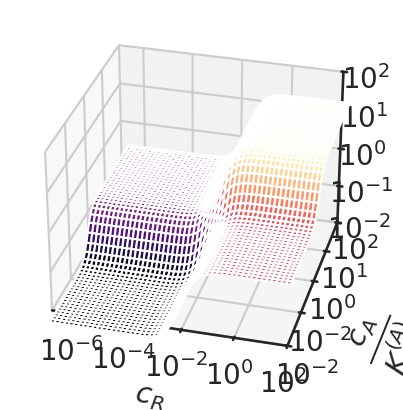

Reproduce this figure in Python. (Note: this script raises an exception after producing the figure.)
"""
Title: figS25_repression_activation.py
Author: Griffin Chure
Last Modified: 2017-02-14
Purpose: To generate the fold-change surfaces shown in figure S25.
"""
import numpy as np
import matplotlib.pyplot as plt
from mpl_toolkits.mplot3d import Axes3D
import seaborn as sns
sns.set_context('talk')
sns.axes_style('white')


def simple_circuit(c_r, c_a, R, A, ka_r, ki_r, ka_a, ki_a, ep_r, ep_a, ep_ai_a,
            ep_ai_r, ep_ap, nns=4.6E6):
    """
    Computes the fold-change equation for a dual allosteric simple repression
    activation genetic circuit. See SI section "Applications" for details.

    Parameters
    ----------
    c_r, c_a: 2d meshed arrays
        Range of inducer a coactivator concentrations to calculate fold-change
        over. Both should be in the same units as the ka_x and ki_x parameters.
    R, A : ints
        Number of repressors and activators per cell.
    ka_r, ki_r : floats
        Dissociation constants of the inducer to the active and inactive
        repressor respectively. These should be in the same units as c_r.
    ka_a, ki_a : floats
        Dissociation constants of the coactivator to the active and inactive
        activator respecitvely. These should be in the same units as c_a.
    ep_r, ep_a : floats
        Binding energy of the repressor and activator to the DNA respectively.
    ep_ai_a, ep_ai_r: floats
        Allosteric energy between the active and inactive states of both the
        activator and repressor.
    ep_ap : float
        Interaction energy between the activator and polymerase.
    n_ns : int, optional
        Number of non-specific binding sites available to the activator and
        repressor. This function assumes this value is the same for both
        transcription factors. Default value is the length of the E. coli
        genome in units of base pairs.

    Returns
    -------
    fold_change : 2d meshed array
        Fold change values evaluated at each pair of c_r and c_a.
    """
    # Compute the allosteric terms
    pact_a = (1 + c_a / ka_a)**2 / ((1 + c_a/ka_a)**2 + np.exp(ep_ai_a) *
                                    (1 + c_a / ki_a)**2)
    pact_r = (1 + c_r / ka_r)**2 / ((1 + c_r/ka_r)**2 + np.exp(-ep_ai_r) *
                                    (1 + c_r / ki_r)**2)
    # Compute the fold-change.
    numerator = 1 + pact_a * (A / nns)*np.exp(-(ep_a + ep_ap))
    denominator = 1 + pact_a * (A / nns) * np.exp(-ep_a) +\
                 pact_r * (R / nns) * np.exp(-ep_r) +\
                 pact_r * pact_a * (A / nns) * (R / nns) * np.exp(-(ep_a +\
                 ep_r))
    return numerator / denominator


# Define standard parameters.
c = np.logspace(-10, -1, 500)
R = [100, 100, 500, 10]
A = [100, 100, 10, 500]
ep_r = [-15, -10, -12, -12]
ep_a = [-10, -15, -12, -12]
ep_ai_a = 7
ep_ai_r = 7
ep_ap = -3.9
ka_a = 100E-9
ki_a = 500E-6
ka_r = 500E-6
ki_r = 100E-9

# Set up the meshed inducer and coactivator concentrations.
CR, CA = np.meshgrid(c, c)

# Set up the figure canvas.
with sns.axes_style('white'):
    # Compute the fold-change.
    for i in range(4):
        plt.close('all')
        fig = plt.figure()
        ax = fig.add_subplot(111, projection='3d')
        fc = simple_circuit(CR, CA, R[i], A[i], ka_r, ki_r, ka_a, ki_a,
            ep_r[i], ep_a[i], ep_ai_a, ep_ai_r, ep_ap)
        if i < 2:
            cm = 'magma'
        else:
            cm = 'viridis'
        ax.plot_surface(np.log10(CR/ka_r), np.log10(CA/ka_a), np.log10(fc), cmap=cm)
        ax.set_xlabel(r'$\frac{c_R}{K_A^{(R)}}$', labelpad=25, fontsize=30)
        ax.set_ylabel(r'$\frac{c_A}{K_A^{(A)}}$', labelpad=25, fontsize=30)
        ax.set_zlabel(r'fold-change', labelpad=25, fontsize=25)
        ax.set_zlim3d([-2, 2])
        ax.set_xlim3d([-7, 2])
        ax.set_ylim3d([-2, 6])
        ax.set_xticks([-6, -4, -2, 0, 2])
        ax.set_xticklabels(['$10^{-6}$', '$10^{-4}$','$10^{-2}$', '$10^0$', '$10^2$'])
        ax.set_yticks([-2, 0, 2, 4, 6])
        ax.set_yticklabels(['$10^{-2}$', '$10^{-2}$','$10^{0}$', '$10^1$', '$10^2$'])
        ax.set_zticks([-2, -1, 0, 1, 2])
        ax.set_zticklabels(['$10^{-2}$', '$10^{-1}$', '$10^0$', '$10^1$', '$10^2$'])
        ax.view_init(30, 285)
        ax.tick_params(labelsize=20)
        ax.w_xaxis.set_pane_color((0.887, 0.859, 0.816, 1.0))
        ax.w_yaxis.set_pane_color((0.887, 0.859, 0.816, 1.0))
        ax.w_zaxis.set_pane_color((0.887, 0.859, 0.816, 1.0))
        ax.w_zaxis.gridlines.set_color((0, 0, 0, 1.0))
        ax.w_xaxis.gridlines.set_color((0, 0, 0, 1.0))
        ax.w_yaxis.gridlines.set_color((0, 0, 0, 1.0))
        ax.w_xaxis.gridlines.set_lw(3)
        ax.w_yaxis.gridlines.set_lw(3)
        ax.w_zaxis.gridlines.set_lw(3)
        ax.w_xaxis.gridlines.set_linestyle('--')
        ax.w_yaxis.gridlines.set_linestyle('--')
        ax.w_zaxis.gridlines.set_linestyle('--')
        plt.tight_layout()
        plt.savefig('/Users/<user>/Dropbox/mwc_induction/Figures/supplementary_figures/surface_%s.svg' %(i+1), bbox_inches='tight')
